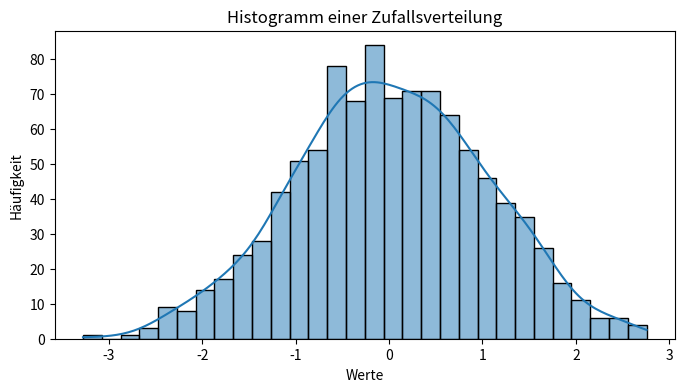

Write the Python code that produced this figure.
# Dieses einfache Programm gibt "Hello, World!" im Ausgabefenster aus.
print("Hello, World!")  # Drucke den Begrüßungstext


# Variablenzuweisung in Python

# Eine Ganzzahl (Integer) speichern
zahl = 10  # Hier wird die Zahl 10 in der Variablen 'zahl' gespeichert

# Einen Text (String) speichern
text = "Hallo, Python!"  # Speicherung eines Begrüßungstextes in der Variablen 'text'

# Ausgabe der Variableninhalte zur Kontrolle
print("Die Zahl ist:", zahl)      # Gibt den Inhalt der Variable 'zahl' aus
print("Der Text lautet:", text)    # Gibt den Inhalt der Variable 'text' aus

# Dieses Beispiel zeigt, wie man mit 'if' und 'else' eine Entscheidung trifft.

# Überprüfen, ob die Variable 'zahl' größer als 5 ist
if zahl > 5:
    # Dieser Block wird ausgeführt, wenn die Bedingung erfüllt ist.
    print("Die Zahl ist größer als 5!")
else:
    # Dieser Block wird ausgeführt, wenn die Bedingung nicht erfüllt ist.
    print("Die Zahl ist nicht größer als 5.")

# For-Schleife: Durchläuft jedes Element einer Liste

# Erstelle eine Liste von Zahlen
zahlen_liste = [1, 2, 3, 4, 5]

# Für jedes Element in der Liste, drucke den aktuellen Wert
for zahl in zahlen_liste:
    print("Aktuelle Zahl in der Schleife:", zahl)

# While-Schleife: Wiederhole einen Vorgang, solange eine Bedingung erfüllt ist

# Setze einen Zähler auf 0
zaehler = 0

# Solange der Zähler kleiner als 5 ist, führe diesen Block aus
while zaehler < 5:
    print("Zählerwert:", zaehler)
    zaehler += 1  # Erhöhe den Zähler um 1 bei jedem Durchlauf

# Definition einer Funktion, die zwei Zahlen addiert

def addiere_zahlen(a, b):
    """
    Diese Funktion addiert zwei Zahlen und gibt das Ergebnis zurück.

    Parameter:
        a (int/float): Die erste Zahl
        b (int/float): Die zweite Zahl

    Rückgabe:
        int/float: Die Summe der beiden Zahlen
    """
    return a + b  # Berechne und gebe die Summe zurück

# Aufruf der Funktion mit Beispielwerten
ergebnis = addiere_zahlen(5, 3)
print("Das Ergebnis der Addition ist:", ergebnis)

# Erstellen einer Liste mit einigen Zahlen
zahlen_liste = [10, 20, 30, 40, 50]
print("Die ursprüngliche Liste:", zahlen_liste)

# Hinzufügen eines neuen Elements am Ende der Liste
zahlen_liste.append(60)  # fügt die Zahl 60 hinzu
print("Nach append() wird die Liste:", zahlen_liste)

# Zugriff auf ein Element mittels Index (Index beginnt bei 0)
erstes_element = zahlen_liste[0]
print("Das erste Element der Liste ist:", erstes_element)

# Iterieren über die Liste mittels einer for-Schleife
for zahl in zahlen_liste:
    print("Aktuelles Listenelement:", zahl)

# Erstellung eines Sets mit einigen Zahlen. Doppelte Werte werden automatisch entfernt.
zahlen_set = {10, 20, 30, 30, 40}
print("Das Set (Doppelte werden entfernt):", zahlen_set)

# Hinzufügen eines neuen Elements zum Set
zahlen_set.add(50)
print("Nach add() enthält das Set:", zahlen_set)

# Entfernen eines Elements aus dem Set
zahlen_set.remove(20)  # Entfernt die Zahl 20
print("Nach remove() enthält das Set:", zahlen_set)

# Set-Operation: Vereinigungsmenge (Union) mit einem weiteren Set
weiteres_set = {40, 50, 60}
vereinigung = zahlen_set.union(weiteres_set)
print("Die Vereinigungsmenge der beiden Sets:", vereinigung)

# Erstellen eines Dictionaries, das Informationen über eine Person speichert
person = {
    "Name": "Anna",
    "Alter": 25,
    "Studiengang": "Wirtschaftsinformatik"
}
print("Das Dictionary zur Person:", person)

# Zugriff auf einen Wert über seinen Schlüssel
print("Name der Person:", person["Name"])

# Hinzufügen eines neuen Schlüssels mitsamt Wert
person["Hobbies"] = ["Lesen", "Schwimmen", "Reisen"]
print("Nach Ergänzung des Dictionaries:", person)

# Iterieren über ein Dictionary (Schlüssel und Werte ausgeben)
for schluessel, wert in person.items():
    print("Schlüssel:", schluessel, "| Wert:", wert)

# Importiere die Pandas-Bibliothek
import pandas as pd  # 'pd' ist ein gängiger Alias für pandas

# Erstelle einen DataFrame mit Beispieldaten
daten = {
    "Name": ["Anna", "Bernd", "Clara"],  # Liste der Namen
    "Alter": [23, 35, 29]                 # Alter der entsprechenden Personen
}

df = pd.DataFrame(daten)  # Erstelle den DataFrame aus dem Dictionary 'daten'

# Zeige den Inhalt des DataFrames an
print(df)

# Importiere die NumPy-Bibliothek
import numpy as np  # 'np' ist der standardmäßige Alias für NumPy

# Erstelle ein NumPy-Array mit einigen Zahlen
array = np.array([1, 2, 3, 4, 5])

# Zeige das erstellte Array an
print("Das erstellte Array:", array)

# Führe eine elementweise Operation durch:
# Multipliziere jedes Element im Array mit 2
array_multipliziert = array * 2
print("Nach Multiplikation mit 2:", array_multipliziert)

# Greife auf einen bestimmten Wert im Array zu:
# Hier extrahieren wir das dritte Element (Index 2, da die Zählung bei 0 beginnt)
drittes_element = array[2]
print("Das dritte Element im Array ist:", drittes_element)

# Importiere die Bibliotheken für die Visualisierung
import matplotlib.pyplot as plt
import seaborn as sns
import numpy as np

# Erzeuge eine Zufallsverteilung mit 1000 Werten
daten = np.random.randn(1000)

# Erstelle ein Histogramm
plt.figure(figsize=(8, 4))              # Erstelle eine Grafik mit einer festen Größe
sns.histplot(daten, bins=30, kde=True)    # Zeichne das Histogramm mit 30 Balken und einer Dichtekurve
plt.title("Histogramm einer Zufallsverteilung")  # Titel der Grafik
plt.xlabel("Werte")                      # Beschriftung der x-Achse
plt.ylabel("Häufigkeit")                 # Beschriftung der y-Achse
plt.show()                              # Zeige die Grafik an









